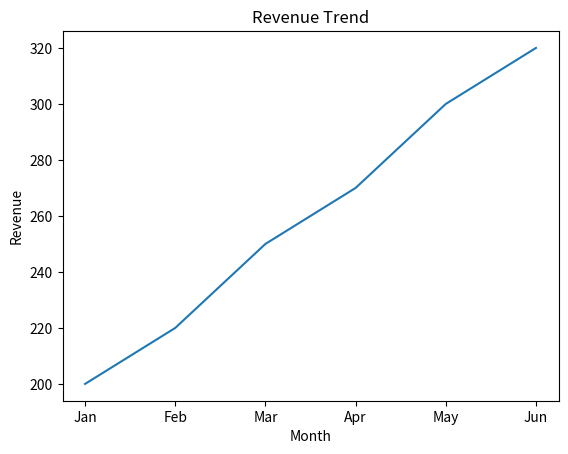
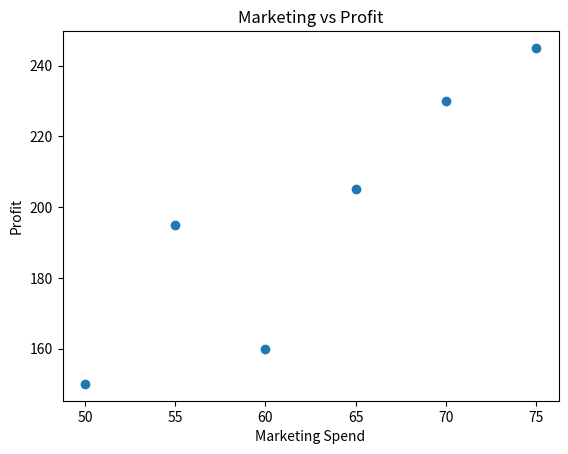

These figures' Python source, in order:
"""18th FEB """
import pandas as pd
import matplotlib.pyplot as plt

data = {
    'Month': ['Jan', 'Feb', 'Mar', 'Apr', 'May', 'Jun'],
    'Revenue': [200, 220, 250, 270, 300, 320],
    'Marketing_Spend': [50, 60, 55, 65, 70, 75],
    'Profit': [150, 160, 195, 205, 230, 245]
}

df = pd.DataFrame(data)

plt.plot(df['Month'], df['Revenue'])
plt.title("Revenue Trend")
plt.xlabel("Month")
plt.ylabel("Revenue")
plt.show()

plt.scatter(df['Marketing_Spend'], df['Profit'])
plt.xlabel("Marketing Spend")
plt.ylabel("Profit")
plt.title("Marketing vs Profit")
plt.show()

correlation = df[['Revenue', 'Marketing_Spend', 'Profit']].corr()
print("Correlation Matrix:\n", correlation)
